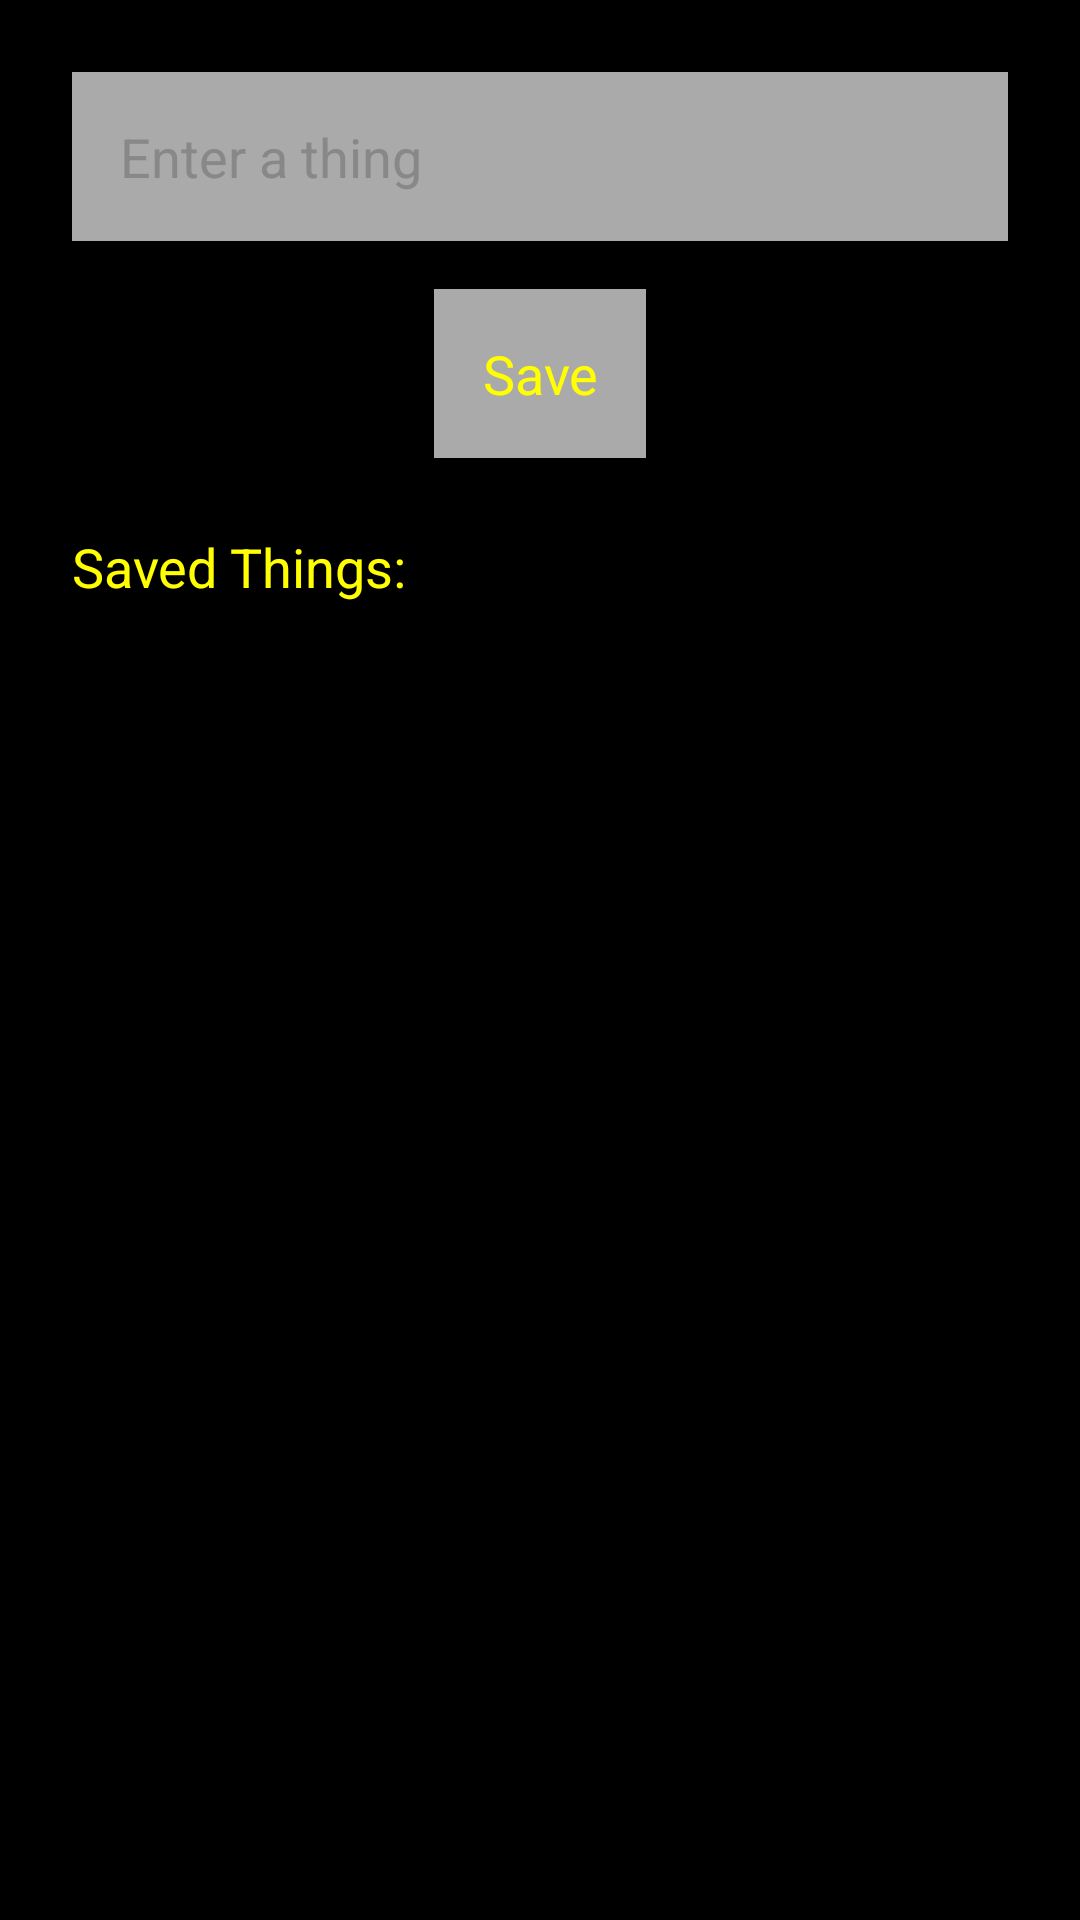

The Android layout XML behind this screen, and the referenced resources:
<!-- AndroidManifest.xml: application theme Theme.MyApp -->
<!-- res/layout/activity_things.xml -->
<?xml version="1.0" encoding="utf-8"?>
<LinearLayout 
    xmlns:android="http://schemas.android.com/apk/res/android"
    android:layout_width="match_parent"
    android:layout_height="match_parent"
    android:orientation="vertical"
    android:padding="24dp"
    android:background="#000000">

    <EditText
        android:id="@+id/edittext_thing"
        android:layout_width="match_parent"
        android:layout_height="wrap_content"
        android:hint="Enter a thing"
        android:textColor="#FFFF00"
        android:textColorHint="#888888"
        android:background="@android:color/darker_gray"
        android:padding="16dp"
        android:layout_marginBottom="16dp" />

    <Button
        android:id="@+id/button_save_thing"
        android:layout_width="wrap_content"
        android:layout_height="wrap_content"
        android:text="Save"
        android:textColor="#FFFF00"
        android:background="@android:color/darker_gray"
        android:padding="16dp"
        android:layout_gravity="center_horizontal" />

    <TextView
        android:id="@+id/text_saved_things_header"
        android:layout_width="wrap_content"
        android:layout_height="wrap_content"
        android:text="Saved Things:"
        android:textColor="#FFFF00"
        android:textSize="18sp"
        android:layout_marginTop="24dp" />

    <ScrollView
        android:layout_width="match_parent"
        android:layout_height="wrap_content"
        android:layout_marginTop="8dp">
        <LinearLayout
            android:id="@+id/container_saved_things"
            android:layout_width="match_parent"
            android:layout_height="wrap_content"
            android:orientation="vertical" />
    </ScrollView>

</LinearLayout>
<!-- resources referenced by this layout -->
<resources>
  <style name="Theme.MyApp" parent="android:Theme.Holo">
          <item name="android:windowBackground">#000000</item>
          <item name="android:textColor">#FFFF00</item>
      </style>
</resources>
